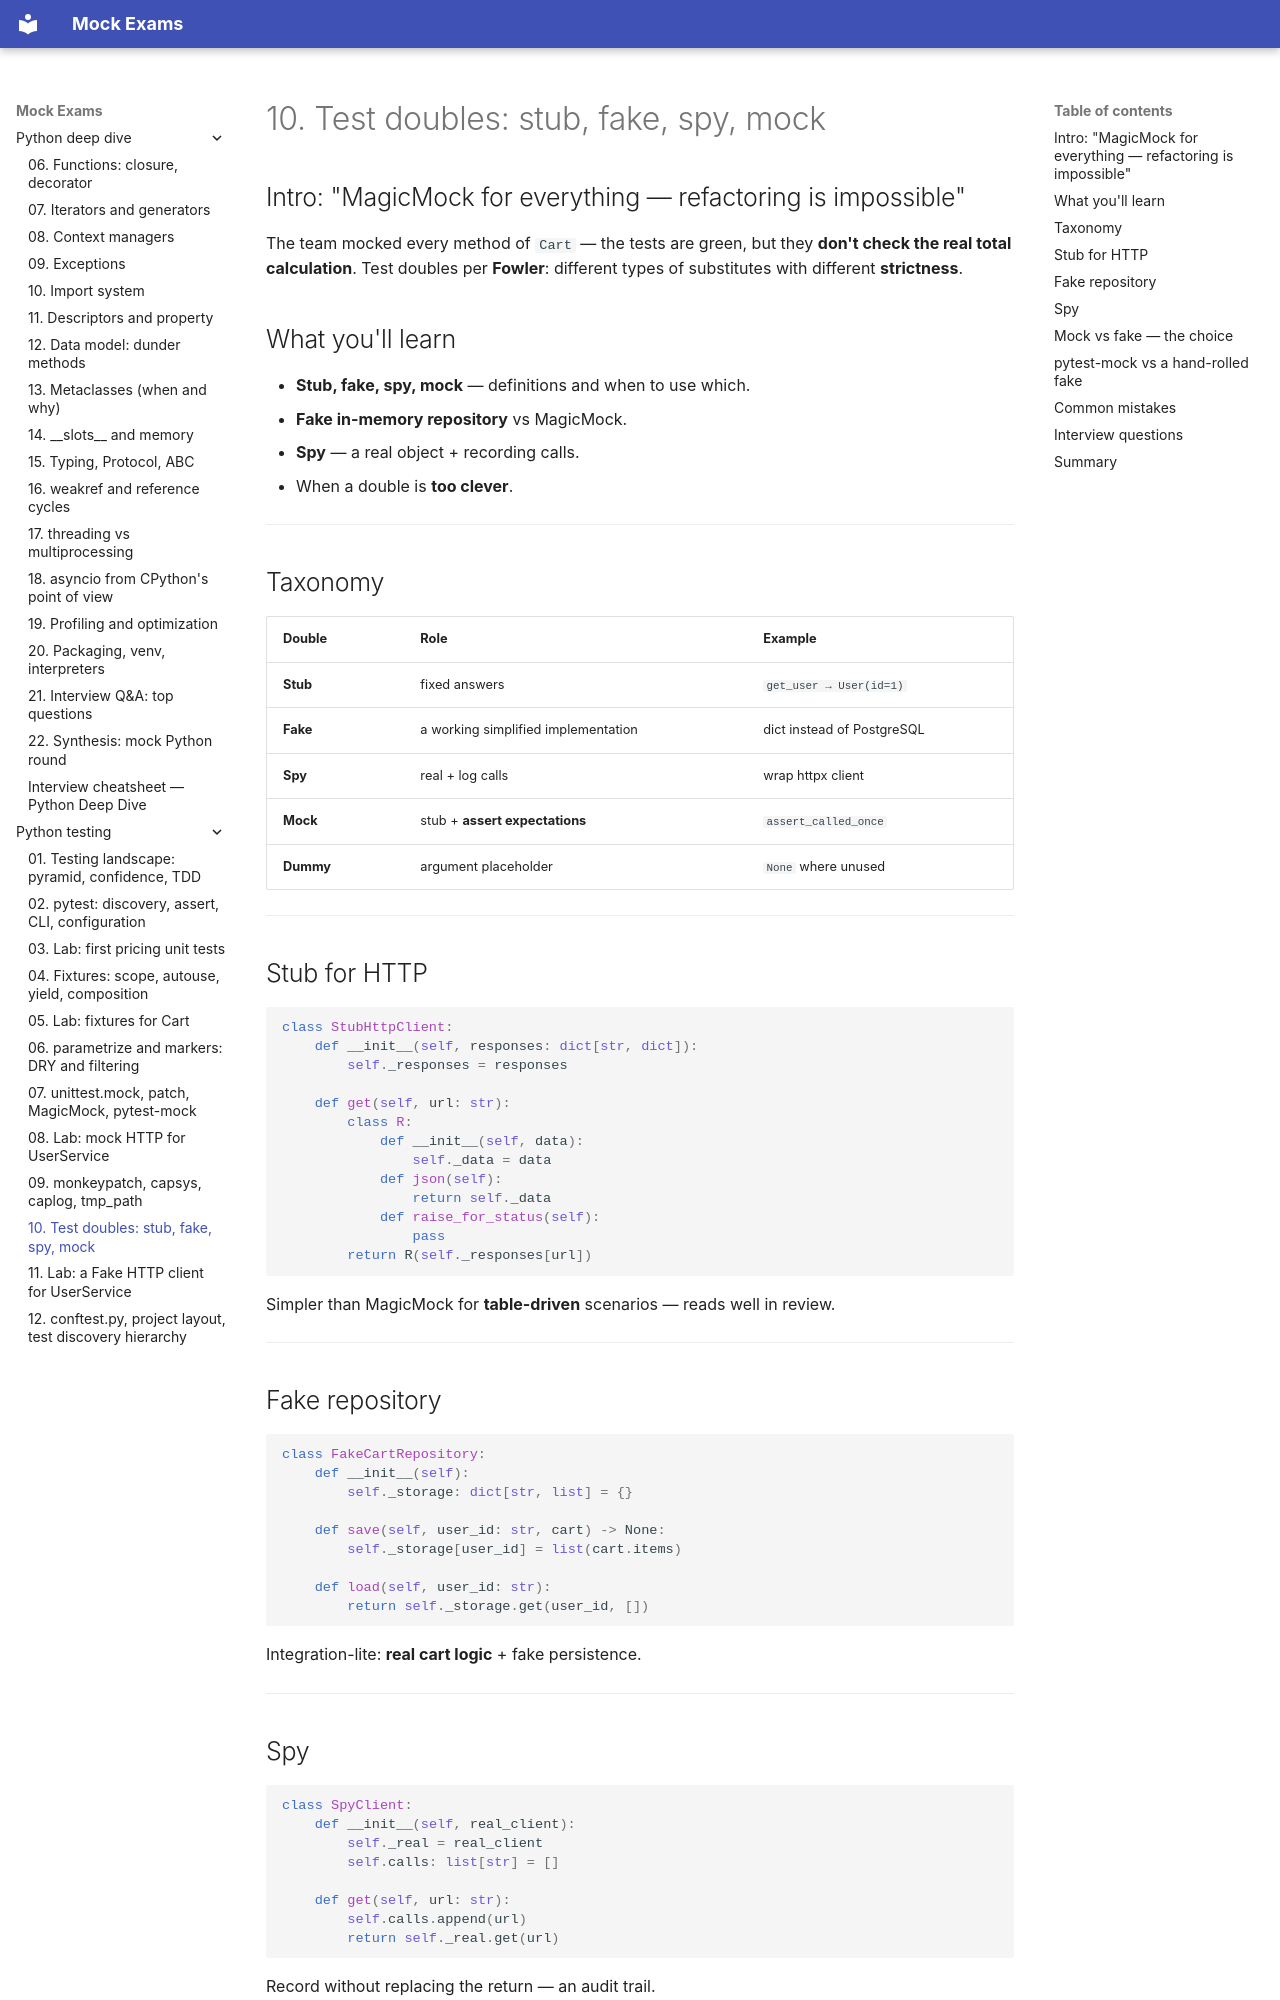

repository: FedorArbuzov/mock-exams · page: python-testing/10-fakes-stubs/index.html · generator: mkdocs

# 10. Test doubles: stub, fake, spy, mock

## Intro: "MagicMock for everything — refactoring is impossible"

The team mocked every method of `Cart` — the tests are green, but they **don't check the real total calculation**. Test doubles per **Fowler**: different types of substitutes with different **strictness**.

## What you'll learn

- **Stub, fake, spy, mock** — definitions and when to use which.
- **Fake in-memory repository** vs MagicMock.
- **Spy** — a real object + recording calls.
- When a double is **too clever**.

---

## Taxonomy

| Double | Role | Example |
|--------|------|--------|
| **Stub** | fixed answers | `get_user → User(id=1)` |
| **Fake** | a working simplified implementation | dict instead of PostgreSQL |
| **Spy** | real + log calls | wrap httpx client |
| **Mock** | stub + **assert expectations** | `assert_called_once` |
| **Dummy** | argument placeholder | `None` where unused |

---

## Stub for HTTP

```python
class StubHttpClient:
    def __init__(self, responses: dict[str, dict]):
        self._responses = responses

    def get(self, url: str):
        class R:
            def __init__(self, data):
                self._data = data
            def json(self):
                return self._data
            def raise_for_status(self):
                pass
        return R(self._responses[url])
```

Simpler than MagicMock for **table-driven** scenarios — reads well in review.

---

## Fake repository

```python
class FakeCartRepository:
    def __init__(self):
        self._storage: dict[str, list] = {}

    def save(self, user_id: str, cart) -> None:
        self._storage[user_id] = list(cart.items)

    def load(self, user_id: str):
        return self._storage.get(user_id, [])
```

Integration-lite: **real cart logic** + fake persistence.

---
